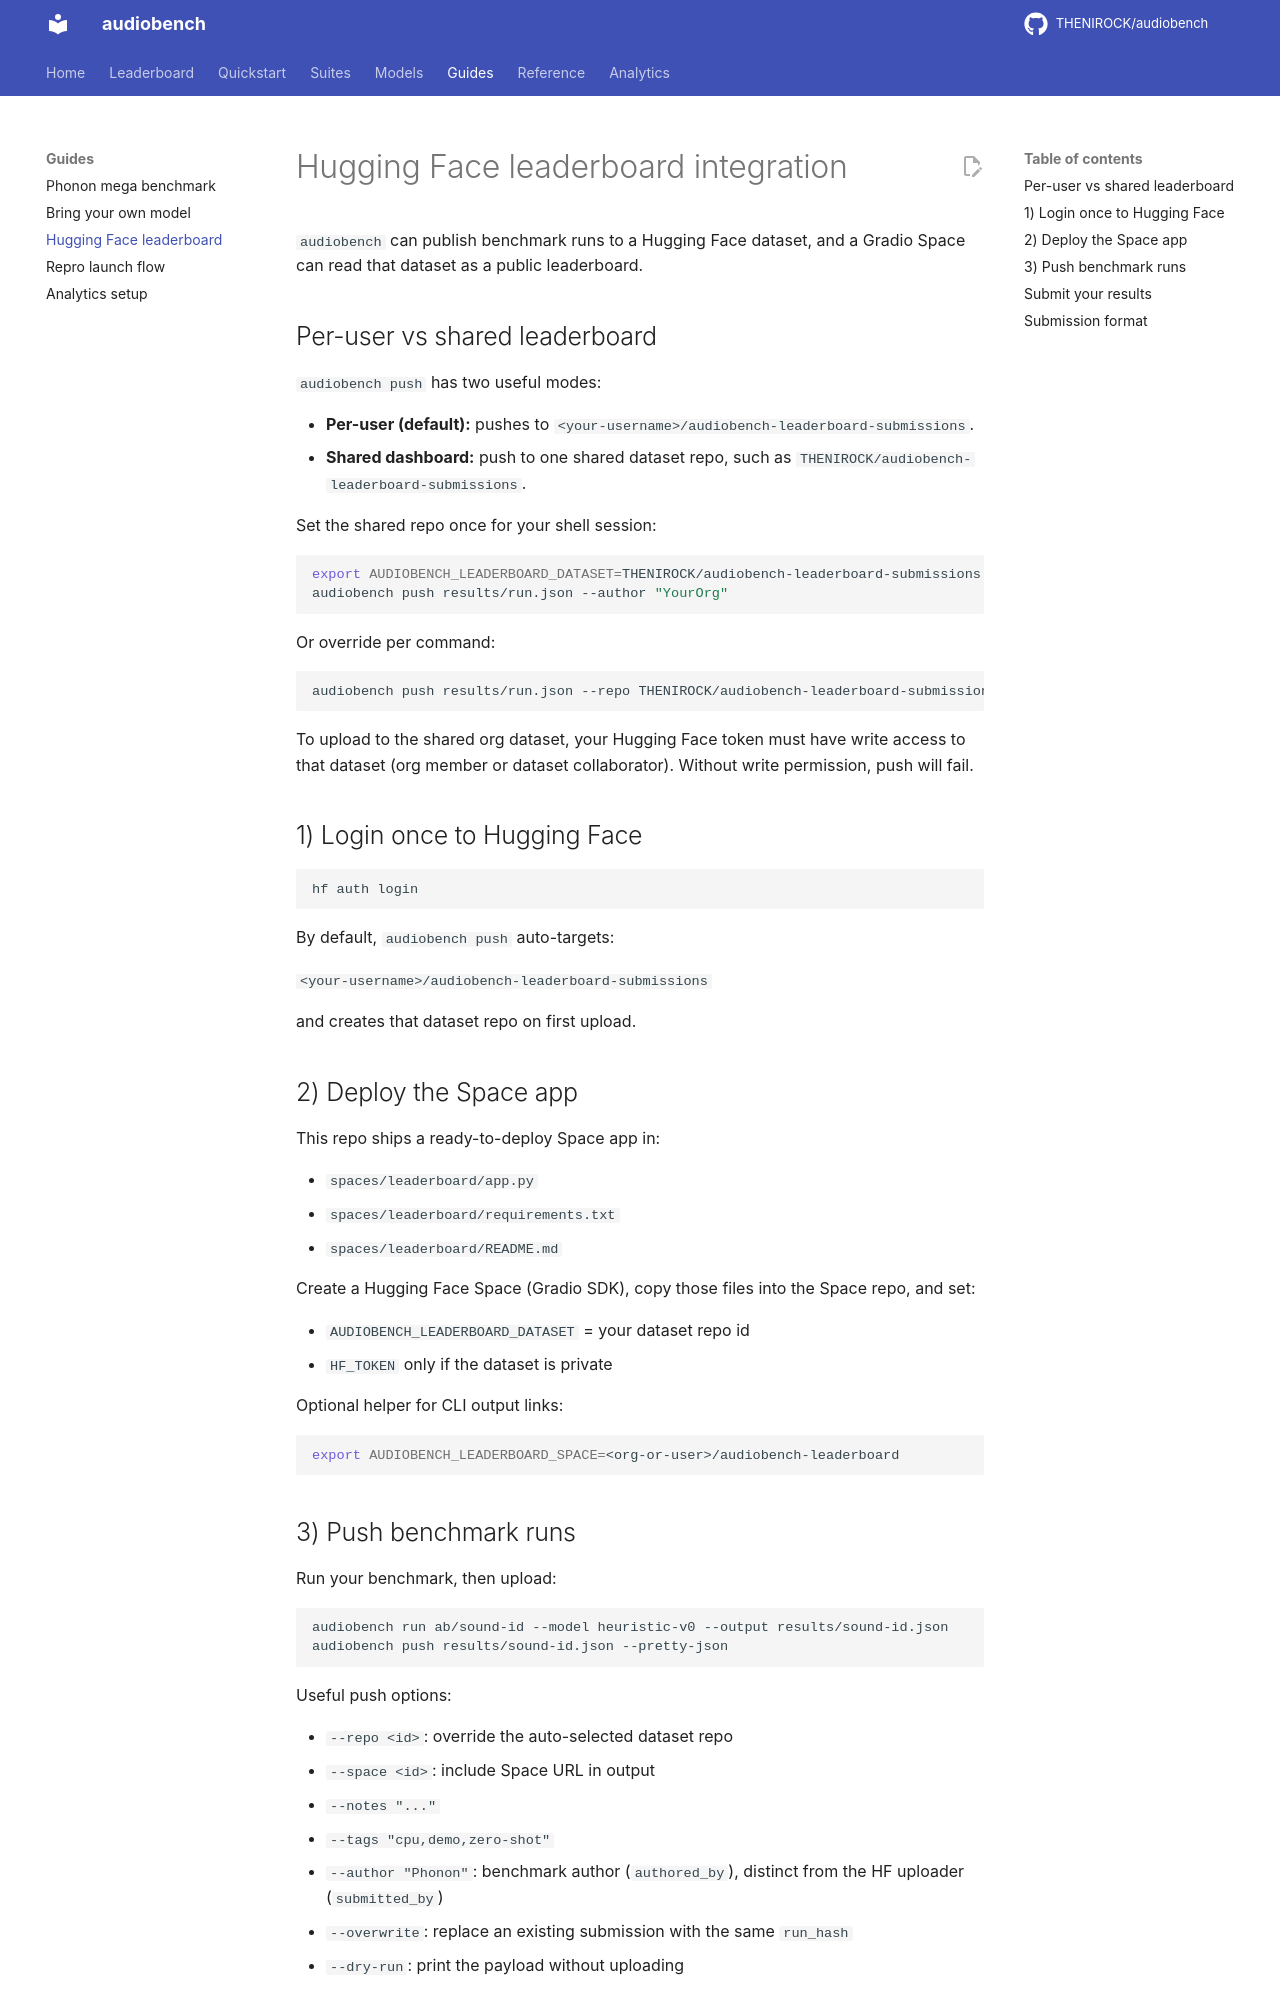

repository: THENIROCK/audiobench · page: guides/hf-leaderboard/index.html · generator: mkdocs

# Hugging Face leaderboard integration

`audiobench` can publish benchmark runs to a Hugging Face dataset, and a Gradio Space can read that dataset as a public leaderboard.

## Per-user vs shared leaderboard

`audiobench push` has two useful modes:

- **Per-user (default):** pushes to `<your-username>/audiobench-leaderboard-submissions`.
- **Shared dashboard:** push to one shared dataset repo, such as `THENIROCK/audiobench-leaderboard-submissions`.

Set the shared repo once for your shell session:

```bash
export AUDIOBENCH_LEADERBOARD_DATASET=THENIROCK/audiobench-leaderboard-submissions
audiobench push results/run.json --author "YourOrg"
```

Or override per command:

```bash
audiobench push results/run.json --repo THENIROCK/audiobench-leaderboard-submissions --author "YourOrg"
```

To upload to the shared org dataset, your Hugging Face token must have write access to that dataset (org member or dataset collaborator). Without write permission, push will fail.

## 1) Login once to Hugging Face

```bash
hf auth login
```

By default, `audiobench push` auto-targets:

`<your-username>/audiobench-leaderboard-submissions`

and creates that dataset repo on first upload.

## 2) Deploy the Space app

This repo ships a ready-to-deploy Space app in:

- `spaces/leaderboard/app.py`
- `spaces/leaderboard/requirements.txt`
- `spaces/leaderboard/README.md`

Create a Hugging Face Space (Gradio SDK), copy those files into the Space repo, and set:

- `AUDIOBENCH_LEADERBOARD_DATASET` = your dataset repo id
- `HF_TOKEN` only if the dataset is private

Optional helper for CLI output links:

```bash
export AUDIOBENCH_LEADERBOARD_SPACE=<org-or-user>/audiobench-leaderboard
```
